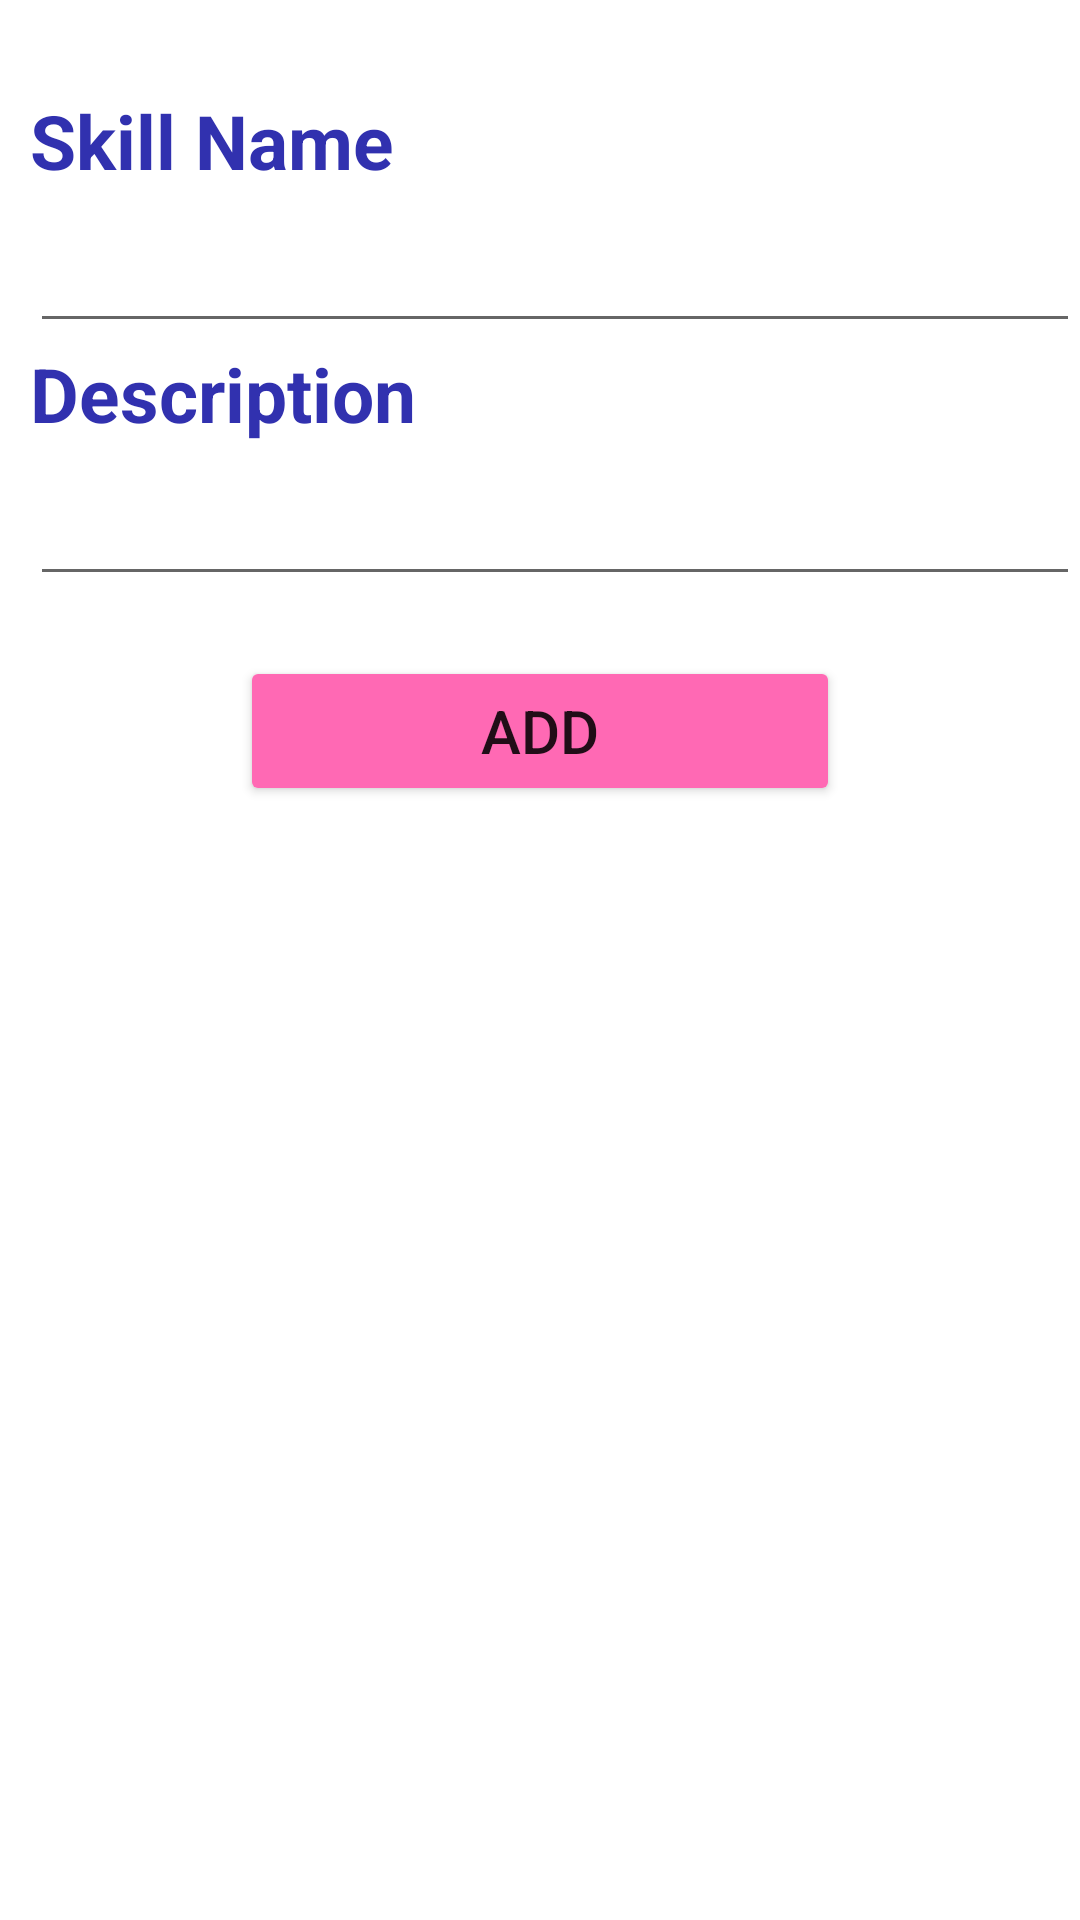

The Android layout XML behind this screen, and the referenced resources:
<!-- AndroidManifest.xml: application theme Theme.ResumeMaker -->
<!-- res/layout/dialogskill.xml -->
<?xml version="1.0" encoding="utf-8"?>
<layout>
    <ScrollView
        xmlns:android="http://schemas.android.com/apk/res/android"
        android:layout_width="match_parent"
        android:layout_height="wrap_content">
<LinearLayout
    android:layout_width="match_parent"
    android:layout_height="match_parent"
    android:orientation="vertical">

    <TextView
        android:layout_width="match_parent"
        android:layout_height="wrap_content"
        android:text="Skill Name"
        android:textSize="25sp"
        android:textColor="#3131AF"
        android:layout_marginLeft="10dp"
        android:layout_marginTop="30dp"
        android:textStyle="bold"
        />
    <EditText
        android:layout_width="match_parent"
        android:layout_height="wrap_content"
        android:textSize="25sp"
        android:id="@+id/etskillname"
        android:layout_marginLeft="10dp"
        android:textStyle="normal"/>

    <TextView
        android:layout_width="match_parent"
        android:layout_height="wrap_content"
        android:text="Description"
        android:textSize="25sp"
        android:textColor="#3131AF"
        android:layout_marginLeft="10dp"
        android:textStyle="bold"
        />
    <EditText
        android:layout_width="match_parent"
        android:layout_height="wrap_content"
        android:textSize="25sp"
        android:id="@+id/etskilldescr"
        android:layout_marginLeft="10dp"
        android:textStyle="normal"/>

    <Button
        android:layout_width="200dp"
        android:layout_height="50dp"
        android:text="Add"
        android:id="@+id/btnaddskill1"
        android:textSize="20sp"
        android:backgroundTint="#FF69B4"
        android:layout_gravity="center"
        android:layout_marginTop="20dp"/>


</LinearLayout>
    </ScrollView>
</layout>
<!-- resources referenced by this layout -->
<resources>
  <style name="Theme.ResumeMaker" parent="Theme.MaterialComponents.DayNight.DarkActionBar">
          
          <item name="colorPrimary">@color/Blue</item>
          <item name="colorPrimaryVariant">@color/Blue</item>
          <item name="colorOnPrimary">@color/white</item>
          
          <item name="colorSecondary">@color/pink</item>
          <item name="colorSecondaryVariant">@color/pink</item>
          <item name="colorOnSecondary">@color/black</item>
          
          <item name="android:statusBarColor" tools:targetApi="l">?attr/colorPrimaryVariant</item>
          
      </style>
  <color name="Blue">#3131AF</color>
  <color name="white">#FFFFFFFF</color>
  <color name="pink">#FF69B4</color>
  <color name="black">#FF000000</color>
</resources>
